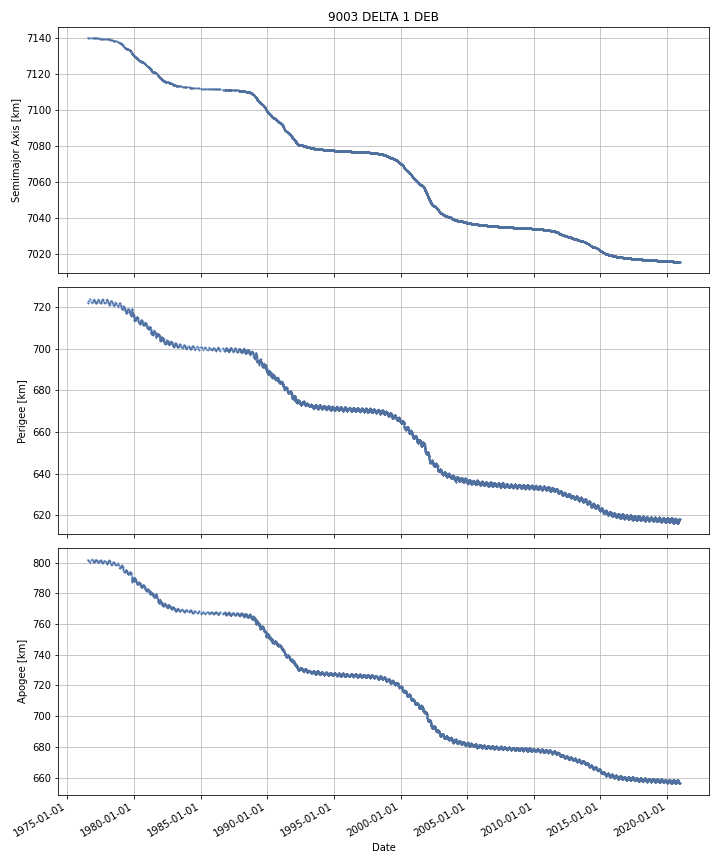

Data behind this chart, as committed beside it:
DATE, SEMIMAJOR_AXIS, PERIAPSIS, APOAPSIS, DOT_SEMIMAJOR_AXIS, DOT_PERIAPSIS, DOT_APOAPSIS
1976-07-08, 7140, 722.1, 802.1, , , 
1976-07-09, 7140, 722, 802.1, 0.0002258, -0.03679, 0.03724
1976-07-10, 7140, 722, 802.1, -0.0004014, 0.02614, -0.02694
1976-07-11, 7140, 722.1, 802.1, -0.0006243, 0.0332, -0.03445
1976-07-12, 7140, 722.1, 802, -0.0006243, 0.0332, -0.03445
1976-07-13, 7140, 722.1, 802, -0.0006243, 0.0332, -0.03445
1976-07-14, 7140, 722.2, 801.9, -0.0006243, 0.0332, -0.03445
1976-07-15, 7140, 722.2, 801.9, -0.0006243, 0.0332, -0.03445
1976-07-16, 7140, 722.2, 801.9, -0.0006243, 0.0332, -0.03445
1976-07-17, 7140, 722.3, 801.8, -0.0006243, 0.0332, -0.03445
1976-07-18, 7140, 722.3, 801.8, -0.0006243, 0.0332, -0.03445
1976-07-19, 7140, 722.3, 801.8, -0.0006243, 0.0332, -0.03445
1976-07-20, 7140, 722.4, 801.7, -0.0006243, 0.0332, -0.03445
1976-07-21, 7140, 722.4, 801.7, -0.0006243, 0.0332, -0.03445
1976-07-22, 7140, 722.4, 801.7, -0.0006243, 0.0332, -0.03445
1976-07-23, 7140, 722.5, 801.6, -0.0006243, 0.0332, -0.03445
1976-07-24, 7140, 722.5, 801.6, -0.0006243, 0.0332, -0.03445
1976-07-25, 7140, 722.5, 801.6, -0.0006243, 0.0332, -0.03445
1976-07-26, 7140, 722.6, 801.5, -0.0006243, 0.0332, -0.03445
1976-07-27, 7140, 722.6, 801.5, -0.0006243, 0.0332, -0.03445
1976-07-28, 7140, 722.6, 801.5, -0.0006243, 0.0332, -0.03445
1976-07-29, 7140, 722.7, 801.4, -0.0006243, 0.0332, -0.03445
1976-07-30, 7140, 722.7, 801.4, -0.0006243, 0.0332, -0.03445
1976-07-31, 7140, 722.7, 801.4, -0.0006243, 0.0332, -0.03445
1976-08-01, 7140, 722.8, 801.3, -0.0005535, 0.03341, -0.03452
1976-08-02, 7140, 722.8, 801.3, 0.0009072, 0.03778, -0.03596
1976-08-03, 7140, 722.8, 801.3, 0.0009072, 0.03778, -0.03596
1976-08-04, 7140, 722.9, 801.2, 0.0009072, 0.03778, -0.03596
1976-08-05, 7140, 722.9, 801.2, 0.0009072, 0.03778, -0.03596
1976-08-06, 7140, 723, 801.1, 0.0009072, 0.03778, -0.03596
1976-08-07, 7140, 723, 801.1, 0.0009072, 0.03778, -0.03596
1976-08-08, 7140, 723, 801.1, 0.0009072, 0.03778, -0.03596
1976-08-09, 7140, 723.1, 801, 0.0008172, 0.03747, -0.03584
1976-08-10, 7140, 723.1, 801, -0.0009119, 0.03163, -0.03345
1976-08-11, 7140, 723.1, 801, -0.0009119, 0.03163, -0.03345
1976-08-12, 7140, 723.2, 800.9, -0.0009119, 0.03163, -0.03345
1976-08-13, 7140, 723.2, 800.9, -0.0009119, 0.03163, -0.03345
1976-08-14, 7140, 723.2, 800.9, -0.0009119, 0.03163, -0.03345
1976-08-15, 7140, 723.3, 800.8, -0.0009119, 0.03163, -0.03345
1976-08-16, 7140, 723.3, 800.8, -0.0009119, 0.03163, -0.03345
1976-08-17, 7140, 723.3, 800.8, -0.0009119, 0.03163, -0.03345
1976-08-18, 7140, 723.4, 800.7, -0.0009119, 0.03163, -0.03345
1976-08-19, 7140, 723.4, 800.7, -0.0009119, 0.03163, -0.03345
1976-08-20, 7140, 723.4, 800.7, -0.0009119, 0.03163, -0.03345
1976-08-21, 7140, 723.5, 800.6, -0.0009119, 0.03163, -0.03345
1976-08-22, 7140, 723.5, 800.6, -0.0009119, 0.03163, -0.03345
1976-08-23, 7140, 723.5, 800.6, -0.0009119, 0.03163, -0.03345
1976-08-24, 7140, 723.5, 800.5, -0.0009119, 0.03163, -0.03345
1976-08-25, 7140, 723.6, 800.5, -0.0009119, 0.03163, -0.03345
1976-08-26, 7140, 723.6, 800.5, -0.0009119, 0.03163, -0.03345
1976-08-27, 7140, 723.6, 800.4, -0.0009119, 0.03163, -0.03345
1976-08-28, 7140, 723.7, 800.4, -0.0009119, 0.03163, -0.03345
1976-08-29, 7140, 723.7, 800.4, -0.0009119, 0.03163, -0.03345
1976-08-30, 7140, 723.7, 800.3, -0.0009119, 0.03163, -0.03345
1976-08-31, 7140, 723.8, 800.3, -0.0009119, 0.03163, -0.03345
1976-09-01, 7140, 723.8, 800.3, -0.0009119, 0.03163, -0.03345
1976-09-02, 7140, 723.8, 800.2, -0.0009119, 0.03163, -0.03345
1976-09-03, 7140, 723.9, 800.2, -0.0009119, 0.03163, -0.03345
1976-09-04, 7140, 723.9, 800.2, -0.0009119, 0.03163, -0.03345
1976-09-05, 7140, 723.9, 800.1, -0.0009119, 0.03163, -0.03345
... 16,166 more rows
